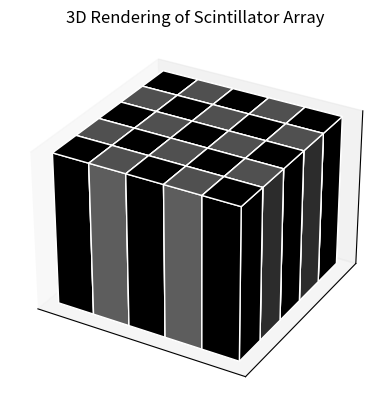

Source code (Python):
import matplotlib.pyplot as plt
from mpl_toolkits.mplot3d import Axes3D 
import numpy as np

fig = plt.figure()
ax = fig.add_subplot(111, projection='3d')

#For 5x5 array
dimension = 5
height = 1
colors = ['black', 'dimgray']

for i in range(dimension):
    for j in range(dimension):
        color_index = (i+j) % 2
        ax.bar3d(i, j, 0, 1, 1, 1, color=colors[color_index], edgecolor='w')

ax.set_zlabel('Height above ground')
ax.set_xticks([])
ax.set_yticks([])
ax.set_zticks([])
plt.title('3D Rendering of Scintillator Array')
plt.savefig('3d_photo')
plt.show()